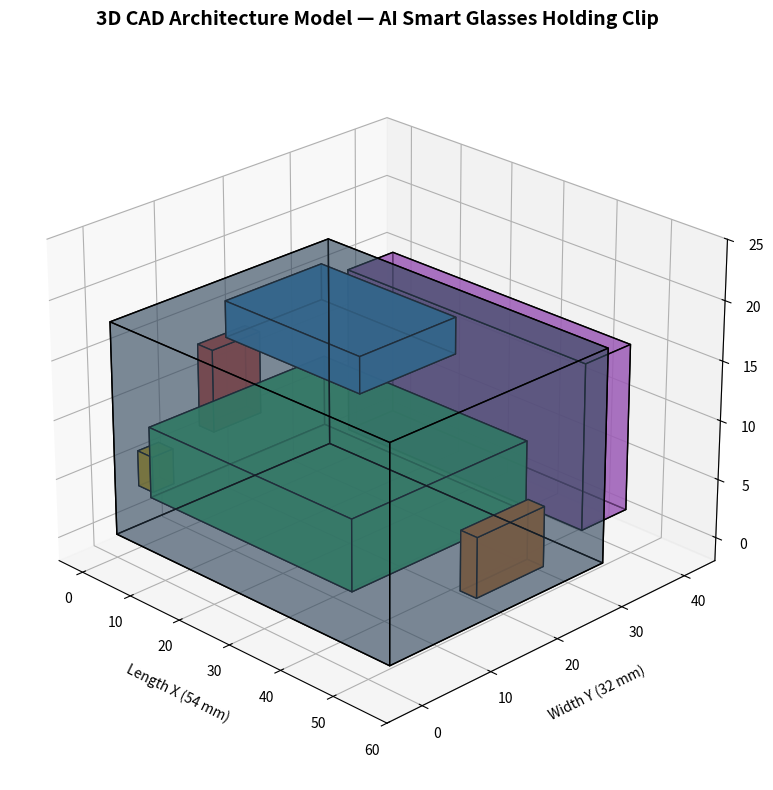

Here is the Python script that generated this plot:
import matplotlib.pyplot as plt
from mpl_toolkits.mplot3d import Axes3D
from mpl_toolkits.mplot3d.art3d import Poly3DCollection
import numpy as np
import os

def draw_cube(ax, origin, size, color='blue', alpha=0.3, label=None):
    x, y, z = origin
    dx, dy, dz = size
    
    # 8 vertices
    vertices = np.array([
        [x, y, z],
        [x + dx, y, z],
        [x + dx, y + dy, z],
        [x, y + dy, z],
        [x, y, z + dz],
        [x + dx, y, z + dz],
        [x + dx, y + dy, z + dz],
        [x, y + dy, z + dz]
    ])
    
    # 6 faces
    faces = [
        [vertices[0], vertices[1], vertices[5], vertices[4]],
        [vertices[7], vertices[6], vertices[2], vertices[3]],
        [vertices[0], vertices[4], vertices[7], vertices[3]],
        [vertices[1], vertices[2], vertices[6], vertices[5]],
        [vertices[0], vertices[3], vertices[2], vertices[1]],
        [vertices[4], vertices[5], vertices[6], vertices[7]]
    ]
    
    poly = Poly3DCollection(faces, facecolors=color, linewidths=1, edgecolors='black', alpha=alpha)
    ax.add_collection3d(poly)

fig = plt.figure(figsize=(12, 8))
ax = fig.add_subplot(111, projection='3d')

# Enclosure outer shell
draw_cube(ax, (0, 0, 0), (54, 32, 18), color='#34495e', alpha=0.4, label='Main Enclosure Shell')

# Camera Lens Hole (Front)
draw_cube(ax, (-1, 13, 6), (3, 7, 7), color='#e74c3c', alpha=0.9, label='📷 OV2640 Camera Lens Slot')

# Microphone Hole (Front)
draw_cube(ax, (-1, 4, 3), (3, 3, 3), color='#f1c40f', alpha=0.9, label='🎤 INMP441 Mic Port')

# OLED Display Window (Top)
draw_cube(ax, (12, 8, 17), (26, 14, 3), color='#3498db', alpha=0.8, label='📺 SSD1306 OLED Screen Window')

# Glasses C-Clip Channel (Inner Back)
draw_cube(ax, (4, 32, 2), (46, 7, 14), color='#9b59b6', alpha=0.6, label='🕶️ Glasses Arm Snap C-Clip')

# Internal ESP32-CAM Board representation
draw_cube(ax, (3, 3, 3), (40, 26, 6), color='#2ecc71', alpha=0.7, label='🧠 ESP32-CAM PCB (Internal)')

# USB Charging Port (Rear)
draw_cube(ax, (53, 11, 3), (3, 10, 5), color='#e67e22', alpha=0.9, label='🔌 TP4056 USB-C Charger Port')

ax.set_xlabel('Length X (54 mm)', fontsize=10, labelpad=10)
ax.set_ylabel('Width Y (32 mm)', fontsize=10, labelpad=10)
ax.set_zlabel('Height Z (18 mm)', fontsize=10, labelpad=10)
ax.set_title('3D CAD Architecture Model — AI Smart Glasses Holding Clip', fontsize=14, fontweight='bold', pad=15)

ax.set_xlim(-5, 60)
ax.set_ylim(-5, 45)
ax.set_zlim(-2, 25)

# Camera orientation
ax.view_init(elev=25, azim=-45)

plt.tight_layout()
output_png = r"c:\Users\harin\Desktop\smart Glasses\diagrams\smart_glasses_clip_3d.png"
plt.savefig(output_png, dpi=300)
print(f"Rendered 3D model PNG to: {output_png}")
